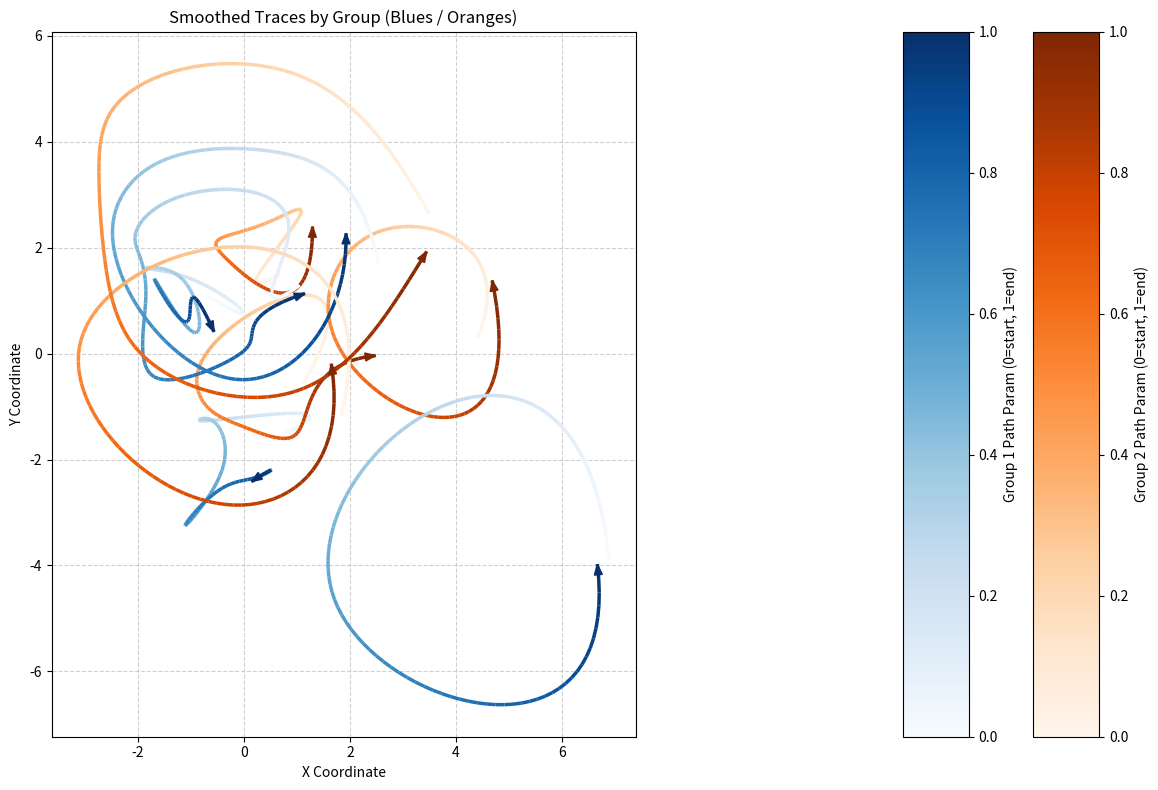

Source code (Python):
import numpy as np
import matplotlib.pyplot as plt
from matplotlib.collections import LineCollection
from matplotlib.colors import Normalize
import matplotlib.cm as cm # Import colormaps
from scipy.interpolate import splprep, splev

# --- Configuration ---
NUM_TRACES = 10      # How many example traces to generate (increased for better viz)
MIN_LEN = 10         # Minimum length of a trace
MAX_LEN = 20         # Maximum length of a trace
SMOOTHING_FACTOR = 1 # Controls smoothness (0=interpolate, >0=smooth).
ARROW_HEAD_WIDTH = 0.15 # Adjust arrow appearance
ARROW_HEAD_LENGTH = 0.2 # Adjust arrow appearance
NUM_SMOOTH_POINTS = 100 # How many points to generate for the smooth curve plot
LINE_WIDTH = 2.5      # Width of the plotted lines

# Define Colormaps for the two groups
CMAP_GROUP1 = 'Blues'   # Example: Light blue to dark blue
CMAP_GROUP2 = 'Oranges' # Example: Light orange to dark orange
# Other options: 'Greens', 'Reds', 'Purples', 'Greys'
# Or sequential: 'viridis'/'plasma' vs 'magma'/'inferno'

# --- 1. Generate Sample Data (Replace with your actual list of arrays) ---
# (Using the same generation code as before for consistency)
np.random.seed(42) # for reproducibility
trace_list = []
for i in range(NUM_TRACES):
    length = np.random.randint(MIN_LEN, MAX_LEN + 1)
    t = np.linspace(0, 2 * np.pi, length)
    base_x = np.cos(t) * (i + 1) * 0.3 + np.random.randn() * 2 # Adjusted scale slightly
    base_y = np.sin(t) * (i + 1) * 0.3 + np.random.randn() * 2 # Adjusted scale slightly
    noise_x = np.random.randn(length) * 0.3
    noise_y = np.random.randn(length) * 0.3
    wiggles = np.sin(t * np.random.uniform(2,5)) * 0.4 # Varied wiggles
    x = base_x + noise_x + wiggles * np.random.choice([-1, 1])
    y = base_y + noise_y - wiggles * np.random.choice([-1, 1])
    trace = np.vstack((x, y))
    trace_list.append(trace)

# --- 2. Setup Figure with Axes for Plot and Colorbars ---
# Create 1 row, 3 columns: [main plot axis | colorbar 1 axis | colorbar 2 axis]
# Adjust width_ratios: plot takes most space, colorbars are narrow.
fig, axes = plt.subplots(1, 3, figsize=(14, 8),
                         gridspec_kw={'width_ratios': [15, 1, 1]})

main_ax = axes[0] # Axis for the trace plots
cbar1_ax = axes[1] # Axis for the first colorbar
cbar2_ax = axes[2] # Axis for the second colorbar

print(f"Using Smoothing Factor (s): {SMOOTHING_FACTOR}")
print(f"Group 1 Colormap: {CMAP_GROUP1}")
print(f"Group 2 Colormap: {CMAP_GROUP2}")
print("-" * 30)

# Get the chosen colormap objects
cmap1 = cm.get_cmap(CMAP_GROUP1)
cmap2 = cm.get_cmap(CMAP_GROUP2)

# Define the normalization (maps path parameter 0-1 to color range 0-1)
# This can be shared as it represents progress along *each individual* curve
norm = Normalize(vmin=0, vmax=1)

# --- 3. Process and Plot Each Trace with Grouped Gradient Colors ---
for i, trace_arr in enumerate(trace_list):
    x_orig = trace_arr[0, :]
    y_orig = trace_arr[1, :]
    n_points = len(x_orig)

    print(f"Processing Trace {i+1} with {n_points} points.")

    if n_points < 4:
        print(f"  Skipping Trace {i+1}: Too few points ({n_points}).")
        continue

    # Determine group and select colormap
    # Simple grouping: even index = group 1, odd index = group 2
    if i % 2 == 0:
        current_cmap = cmap1
        group_name = "Group 1"
    else:
        current_cmap = cmap2
        group_name = "Group 2"
    # print(f"  Assigned to {group_name}") # Optional debug print

    try:
        # --- Smoothing ---
        tck, u = splprep([x_orig, y_orig], s=SMOOTHING_FACTOR, k=3, per=0)
        u_new = np.linspace(0, 1, NUM_SMOOTH_POINTS) # Normalized parameter [0, 1]
        x_smooth, y_smooth = splev(u_new, tck)

        # --- Plotting with Gradient Line ---
        points = np.array([x_smooth, y_smooth]).T.reshape(-1, 1, 2)
        segments = np.concatenate([points[:-1], points[1:]], axis=1)

        # Create LineCollection with the group's colormap and shared normalization
        lc = LineCollection(segments, cmap=current_cmap, norm=norm)
        lc.set_array(u_new[:-1]) # Color based on parameter at segment start
        lc.set_linewidth(LINE_WIDTH)
        main_ax.add_collection(lc) # Add to the main plotting axis

        # --- Arrow (colored based on the end of the gradient for its group) ---
        if len(x_smooth) >= 2:
            x_start = x_smooth[-2]
            y_start = y_smooth[-2]
            dx = x_smooth[-1] - x_start
            dy = y_smooth[-1] - y_start

            # Get the arrow color from the correct colormap at the end parameter (1.0)
            arrow_color = current_cmap(norm(u_new[-1])) # or current_cmap(1.0)

            if abs(dx) > 1e-6 or abs(dy) > 1e-6:
                 main_ax.arrow(x_start, y_start, dx, dy,
                               head_width=ARROW_HEAD_WIDTH,
                               head_length=ARROW_HEAD_LENGTH,
                               fc=arrow_color, ec=arrow_color,
                               length_includes_head=True,
                               zorder=5) # Draw on top
            else:
                 print(f"  Warning: Arrow for Trace {i+1} has near-zero length. Skipping arrow.")

    except Exception as e:
        print(f"  Error processing Trace {i+1} ({group_name}): {e}")

# --- 4. Final Plot Adjustments & Colorbars ---
main_ax.set_xlabel("X Coordinate")
main_ax.set_ylabel("Y Coordinate")
main_ax.set_title(f"Smoothed Traces by Group ({CMAP_GROUP1} / {CMAP_GROUP2})")
main_ax.grid(True, linestyle='--', alpha=0.6)
main_ax.set_aspect('equal', adjustable='box')
# Auto-ranging based on plotted data
main_ax.autoscale_view()

# --- Create Colorbars ---
# Create dummy ScalarMappable objects to link the colormaps to the colorbar instances
sm1 = plt.cm.ScalarMappable(cmap=cmap1, norm=norm)
sm1.set_array([]) # Necessary dummy data
sm2 = plt.cm.ScalarMappable(cmap=cmap2, norm=norm)
sm2.set_array([])

# Add colorbars to their dedicated axes
cbar1 = fig.colorbar(sm1, cax=cbar1_ax)
cbar1.set_label('Group 1 Path Param (0=start, 1=end)')

cbar2 = fig.colorbar(sm2, cax=cbar2_ax)
cbar2.set_label('Group 2 Path Param (0=start, 1=end)')

# Adjust layout to prevent labels/titles overlapping
plt.tight_layout(rect=[0, 0, 0.95, 1]) # Leave space on right, adjust as needed

plt.show()